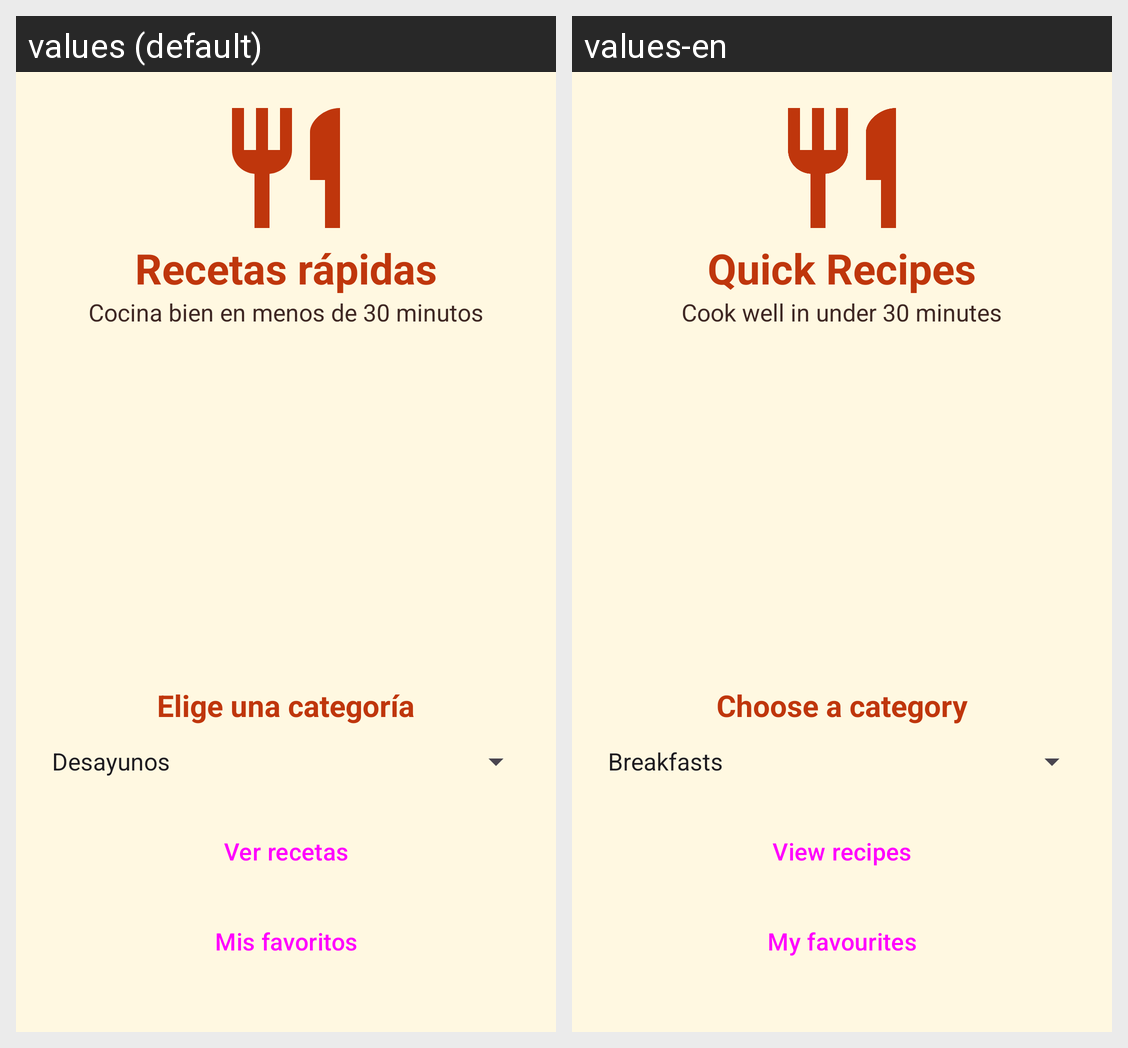

For this localized Android screen grid, give each drawn string resource with its value in every locale shown.
Android screen res/layout/activity_main.xml rendered under 2 locales, left to right: values (default), values-en. Device: Nexus 5 (rendered at 1080×1920; each locale shown at half size, 540×960, under a caption strip naming it); theme Theme.PMDM_P1_JoseMiguelGutierrezLopez.
Strings drawn on this screen, with the default value and each locale's value (text and hints the layout hard-codes, and strings that could not be matched under every locale, appear in the picture but are not listed):

app_name
  values: Recetas rápidas
  values-en: Quick Recipes

app_eslogan
  values: Cocina bien en menos de 30 minutos
  values-en: Cook well in under 30 minutes

etiqueta_categoria
  values: Elige una categoría
  values-en: Choose a category

boton_ver_recetas
  values: Ver recetas
  values-en: View recipes

boton_favoritos
  values: Mis favoritos
  values-en: My favourites
